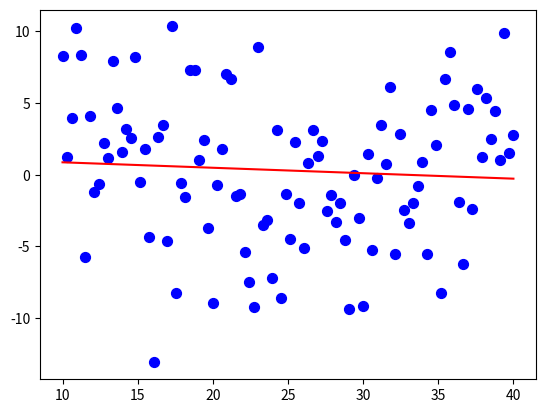

Here is the Python script that generated this plot:
import pandas as pd
import matplotlib.pyplot as plt
import numpy as np

def polynomial_regression(train_X, train_Y):
    tmp = np.linalg.inv(train_X.T @ train_X) @ (train_X.T @ train_Y)
    pridict = tmp @ train_X.T
    return pridict

if __name__ == '__main__':
    num = 100
    np.random.seed(0)
    x = np.linspace(10, 40, num) 
    epsilon = np.random.normal(loc=0, scale=5, size=len(x)) #ガウシアンノイズ
    y = np.sin(x) + epsilon 

    train_X = np.concatenate((np.ones((num, 1)), x[:, None]), axis=1)
    train_Y = y

    pridict_Y = polynomial_regression(train_X, train_Y)
#   print("予測データ", pridict_Y.shape)
    plt.scatter(train_X[:, 1], y, s=50, c="b")
    plt.plot(train_X[:, 1], pridict_Y, c="r")
    # plt.xlabel("気温")
    # plt.legend()
    plt.show()